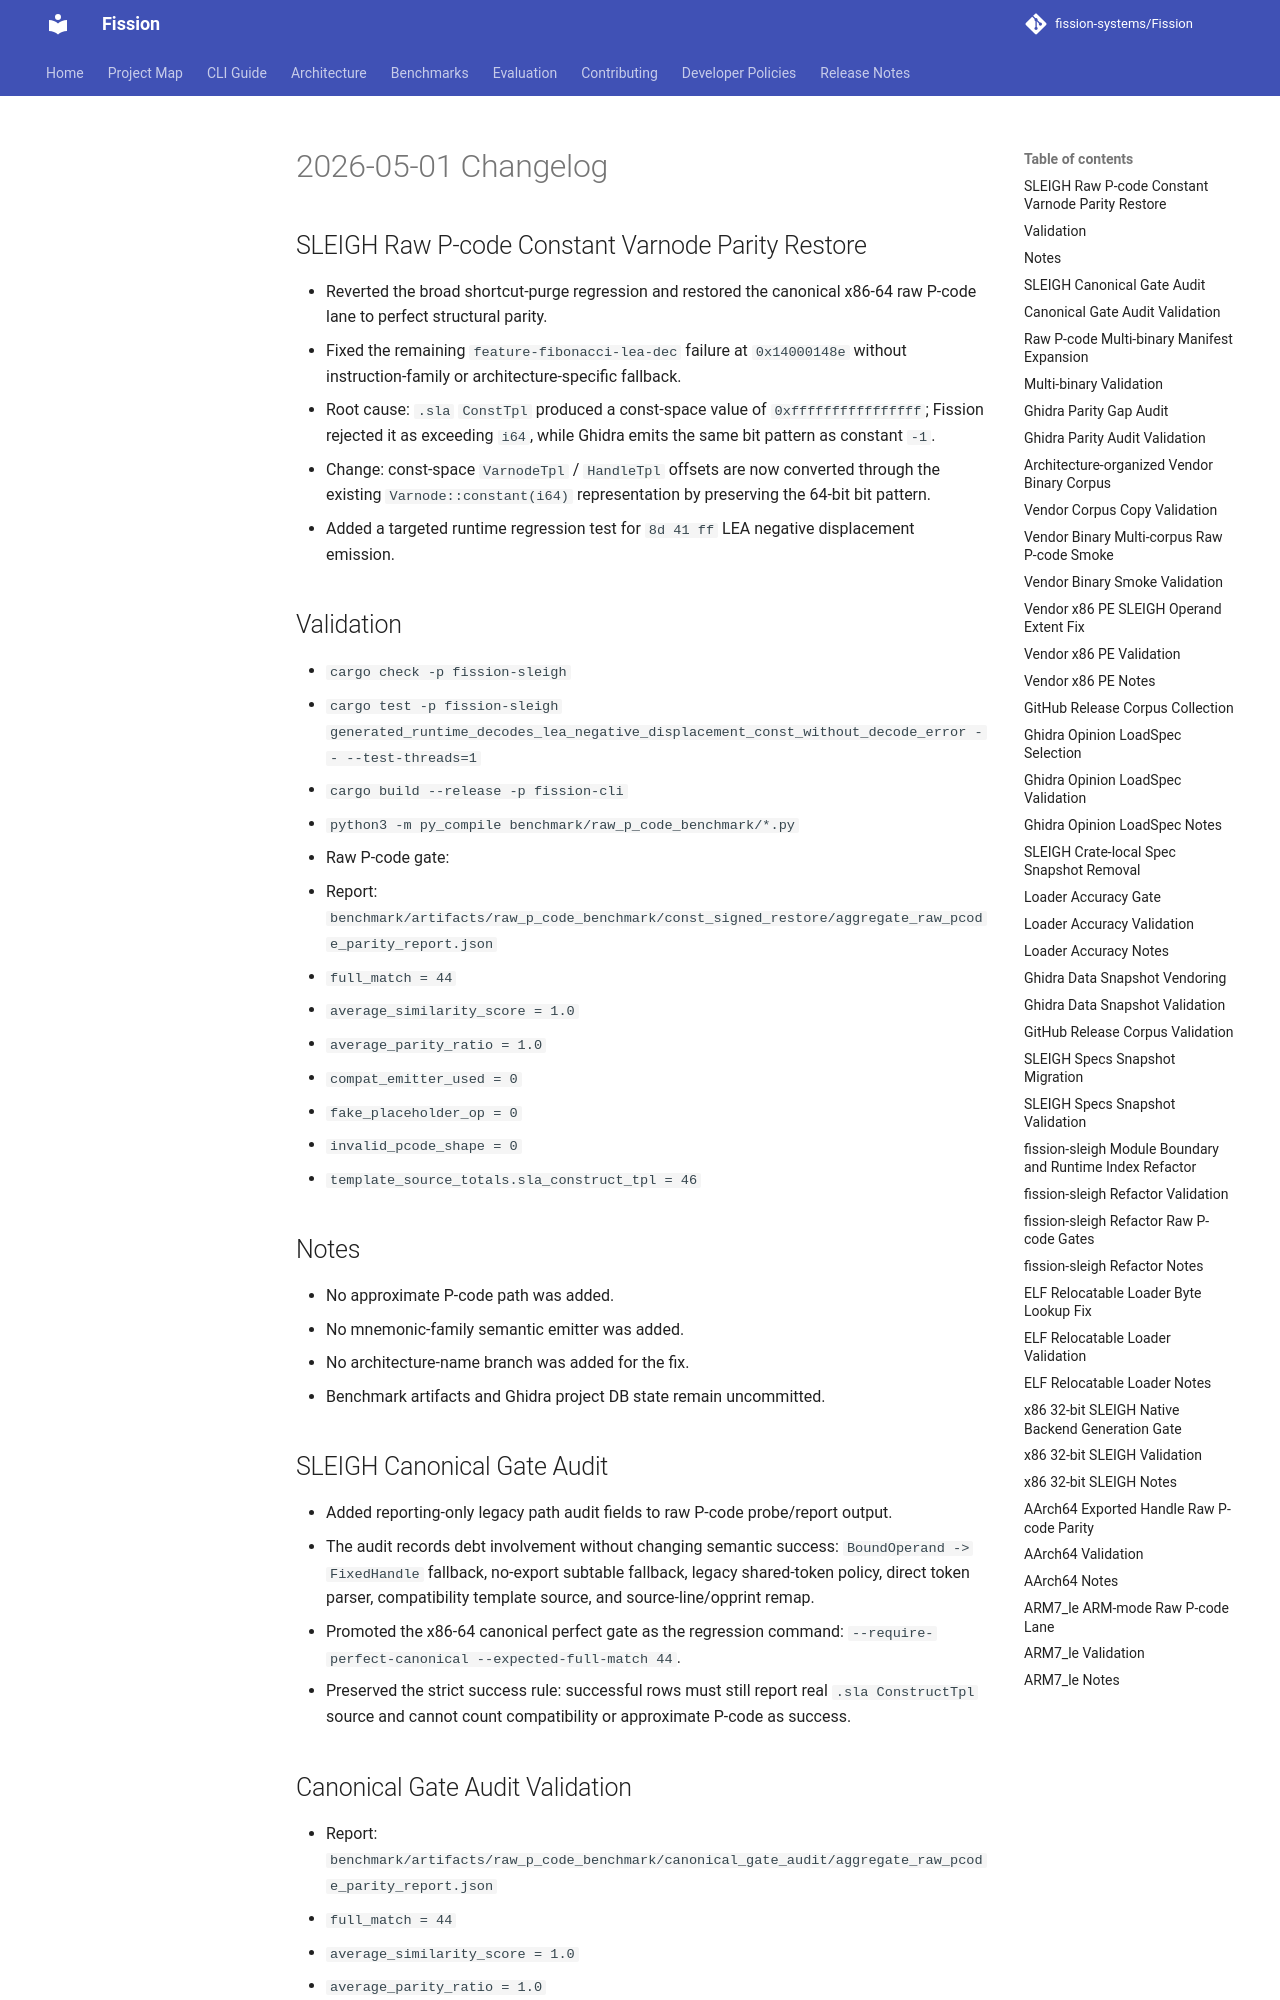

repository: fission-systems/Fission · page: changelog/Legacy/20260501_Changelog/index.html · generator: mkdocs

# 2026-05-01 Changelog

## SLEIGH Raw P-code Constant Varnode Parity Restore

- Reverted the broad shortcut-purge regression and restored the canonical x86-64 raw P-code lane to perfect structural parity.
- Fixed the remaining `feature-fibonacci-lea-dec` failure at `0x14000148e` without instruction-family or architecture-specific fallback.
- Root cause: `.sla` `ConstTpl` produced a const-space value of `0xffffffffffffffff`; Fission rejected it as exceeding `i64`, while Ghidra emits the same bit pattern as constant `-1`.
- Change: const-space `VarnodeTpl` / `HandleTpl` offsets are now converted through the existing `Varnode::constant(i64)` representation by preserving the 64-bit bit pattern.
- Added a targeted runtime regression test for `8d 41 ff` LEA negative displacement emission.

## Validation

- `cargo check -p fission-sleigh`
- `cargo test -p fission-sleigh generated_runtime_decodes_lea_negative_displacement_const_without_decode_error -- --test-threads=1`
- `cargo build --release -p fission-cli`
- `python3 -m py_compile benchmark/raw_p_code_benchmark/*.py`
- Raw P-code gate:
  - Report: `benchmark/artifacts/raw_p_code_benchmark/const_signed_restore/aggregate_raw_pcode_parity_report.json`
  - `full_match = 44`
  - `average_similarity_score = 1.0`
  - `average_parity_ratio = 1.0`
  - `compat_emitter_used = 0`
  - `fake_placeholder_op = 0`
  - `invalid_pcode_shape = 0`
  - `template_source_totals.sla_construct_tpl = 46`

## Notes

- No approximate P-code path was added.
- No mnemonic-family semantic emitter was added.
- No architecture-name branch was added for the fix.
- Benchmark artifacts and Ghidra project DB state remain uncommitted.

## SLEIGH Canonical Gate Audit

- Added reporting-only legacy path audit fields to raw P-code probe/report output.
- The audit records debt involvement without changing semantic success: `BoundOperand -> FixedHandle` fallback, no-export subtable fallback, legacy shared-token policy, direct token parser, compatibility template source, and source-line/opprint remap.
- Promoted the x86-64 canonical perfect gate as the regression command: `--require-perfect-canonical --expected-full-match 44`.
- Preserved the strict success rule: successful rows must still report real `.sla ConstructTpl` source and cannot count compatibility or approximate P-code as success.

## Canonical Gate Audit Validation

- Report: `benchmark/artifacts/raw_p_code_benchmark/canonical_gate_audit/aggregate_raw_pcode_parity_report.json`
- `full_match = 44`
- `average_similarity_score = 1.0`
- `average_parity_ratio = 1.0`
- `compat_emitter_used = 0`
- `fake_placeholder_op = 0`
- `invalid_pcode_shape = 0`
- `template_source_totals.sla_construct_tpl = 46`
- `legacy_path_audit_totals.bound_operand_fixed_handle_fallback = 12`
- `legacy_path_audit_totals.legacy_shared_token_policy = 46`
- `legacy_path_audit_totals.no_export_subtable_fallback = 14`
